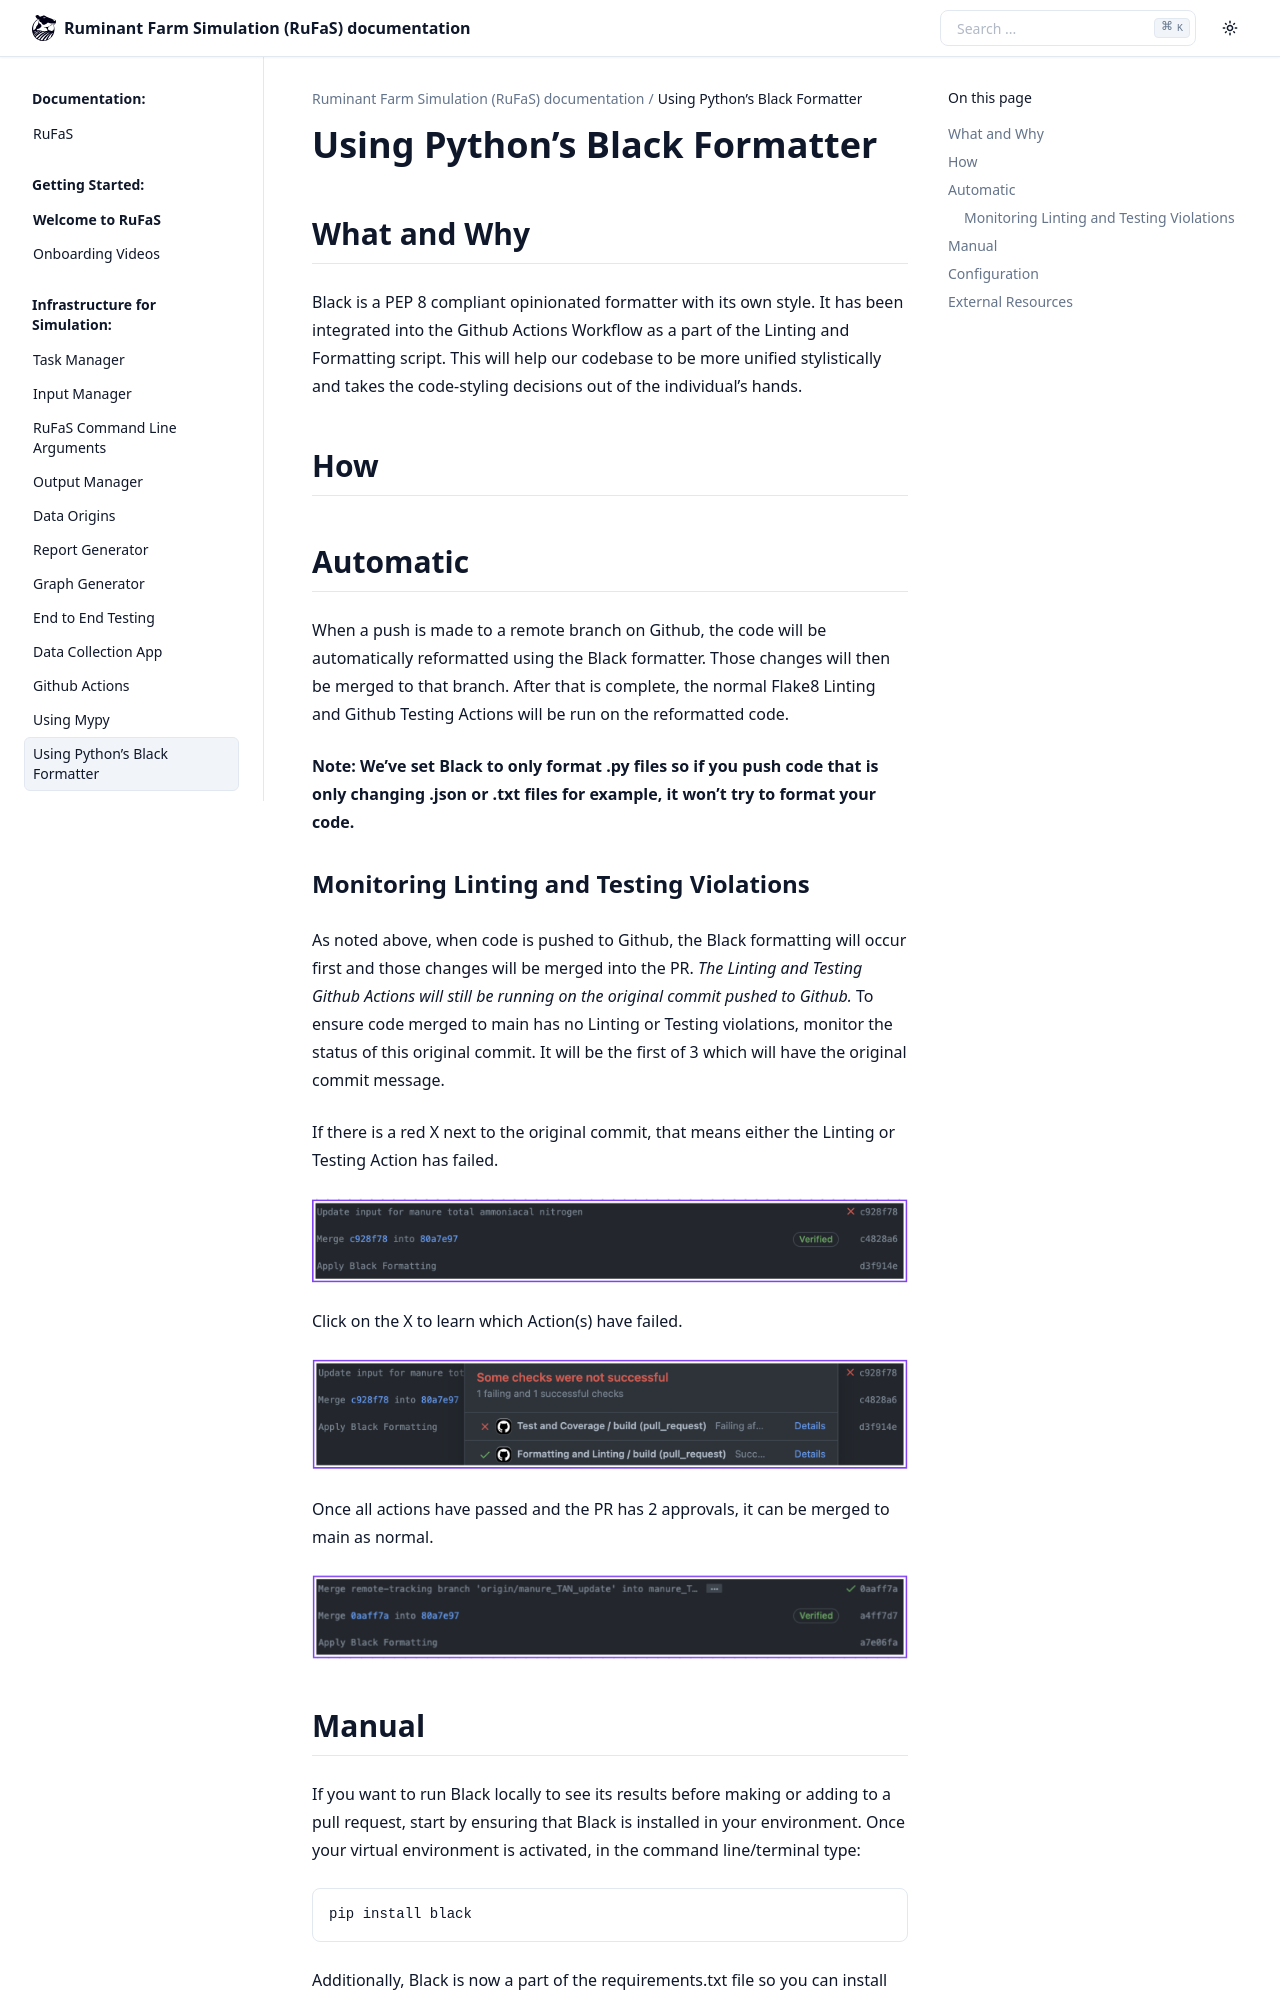

repository: ivaniojr/RuFaS-PesquisaOperacional · page: _wiki/Using-Python's-Black-Formatter.html · generator: sphinx

Using Python's Black Formatter
==============================
What and Why
------------

Black is a PEP 8 compliant opinionated formatter with its own style. It
has been integrated into the Github Actions Workflow as a part of the
Linting and Formatting script. This will help our codebase to be more
unified stylistically and takes the code-styling decisions out of the
individual's hands.

How
---

Automatic
---------

When a push is made to a remote branch on Github, the code will be
automatically reformatted using the Black formatter. Those changes will
then be merged to that branch. After that is complete, the normal Flake8
Linting and Github Testing Actions will be run on the reformatted code.

**Note: We've set Black to only format .py files so if you push code
that is only changing .json or .txt files for example, it won't try to
format your code.**

Monitoring Linting and Testing Violations
~~~~~~~~~~~~~~~~~~~~~~~~~~~~~~~~~~~~~~~~~

As noted above, when code is pushed to Github, the Black formatting will
occur first and those changes will be merged into the PR. *The Linting
and Testing Github Actions will still be running on the original commit
pushed to Github.* To ensure code merged to main has no Linting or
Testing violations, monitor the status of this original commit. It will
be the first of 3 which will have the original commit message.

If there is a red X next to the original commit, that means either the
Linting or Testing Action has failed.

.. figure:: /_static/black1.png
   :alt: RuFaS Overview - GG
   :align: center
   :name: rufas overview

Click on the X to learn which Action(s) have failed.

.. figure:: /_static/black2.png
   :alt: RuFaS Overview - GG
   :align: center
   :name: rufas overview

Once all actions have passed and the PR has 2 approvals, it can be
merged to main as normal.

.. figure:: /_static/black3.png
   :alt: RuFaS Overview - GG
   :align: center
   :name: rufas overview
